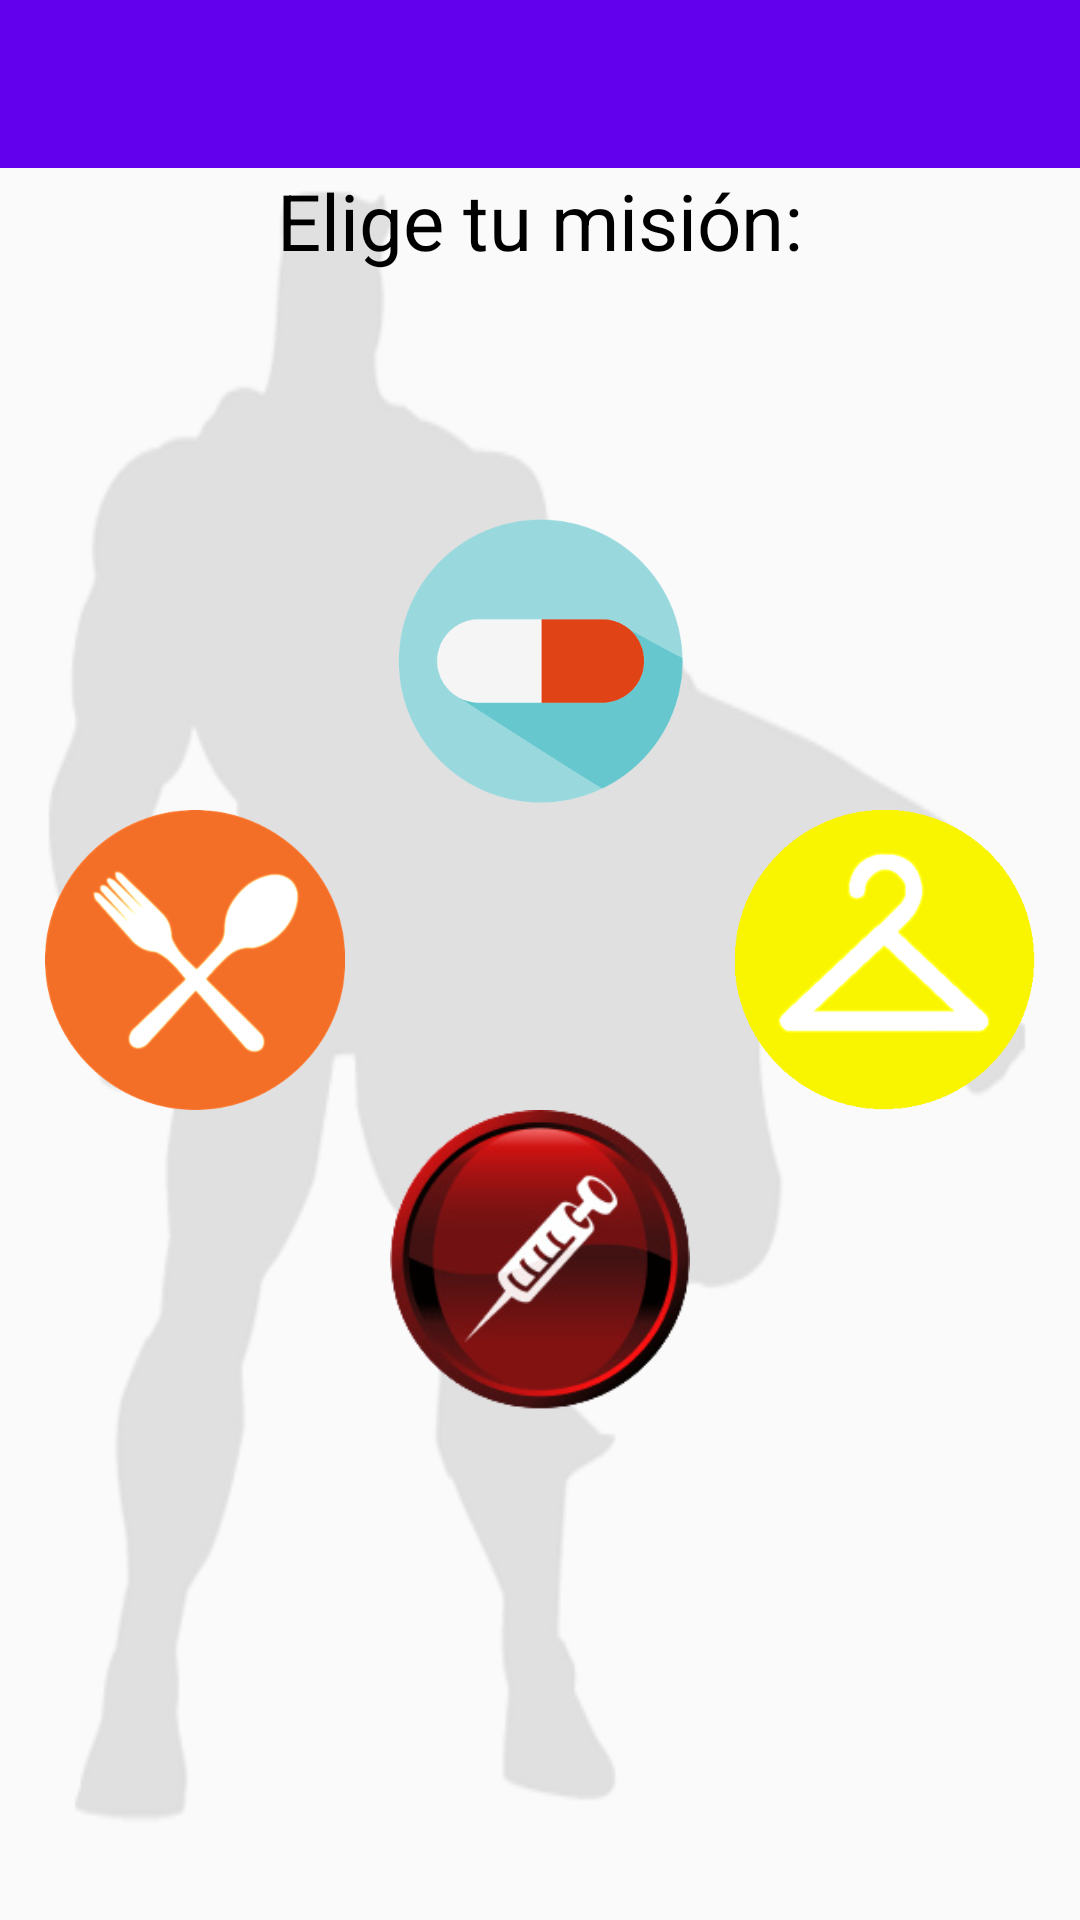

This screen was rendered from an Android layout file. Write that file and the resources it references.
<!-- AndroidManifest.xml: application theme AppTheme -->
<!-- res/layout/activity_principal.xml -->
<?xml version="1.0" encoding="utf-8"?>

<RelativeLayout xmlns:android="http://schemas.android.com/apk/res/android"
    xmlns:app="http://schemas.android.com/apk/res-auto"
    xmlns:tools="http://schemas.android.com/tools"
    android:layout_width="match_parent"
    android:layout_height="match_parent"
    android:fitsSystemWindows="true"
    android:background="@drawable/heroye"
    tools:context="com.heroes.nouveau.hackmap.Principal"
    android:textAlignment="center">

    <android.support.design.widget.AppBarLayout
        android:layout_width="match_parent"
        android:layout_height="wrap_content"
        android:id="@+id/barl"
        android:theme="@style/AppTheme.AppBarOverlay">

        <android.support.v7.widget.Toolbar
            android:id="@+id/toolbar"
            android:layout_width="match_parent"
            android:layout_height="?attr/actionBarSize"
            android:background="?attr/colorPrimary"
            app:popupTheme="@style/AppTheme.PopupOverlay" />

    </android.support.design.widget.AppBarLayout>

    <TextView
        android:layout_width="wrap_content"
        android:layout_height="wrap_content"
        android:text="Elige tu misión:"
        android:id="@+id/tit"
        android:textSize="26dp"
        android:layout_below="@+id/barl"
        android:textColor="#000000"
        android:layout_centerHorizontal="true"/>

    <ImageButton
        android:layout_width="100dp"
        android:layout_height="100dp"
        android:id="@+id/comidaP"
        android:layout_alignParentLeft="true"
        android:layout_marginLeft="15dp"
        android:layout_centerVertical="true"
        android:background="@drawable/foodyeah"
        android:onClick="aniBF"/>

    <ImageButton
        android:layout_width="100dp"
        android:layout_height="100dp"
        android:id="@+id/ropaP"
        android:layout_marginRight="15dp"
        android:layout_alignParentRight="true"
        android:layout_centerVertical="true"
        android:onClick="aniBC"
        android:background="@drawable/clotheyeah"/>
    <ImageButton
        android:layout_width="100dp"
        android:layout_height="100dp"
        android:id="@+id/saludP"
        android:background="@drawable/medica"
        android:layout_above="@+id/ropaP"
        android:onClick="aniBH"
        android:layout_centerHorizontal="true" />
    <ImageButton
        android:layout_width="100dp"
        android:layout_height="100dp"
        android:id="@+id/sangreP"
        android:background="@drawable/blood"
        android:layout_below="@+id/comidaP"
        android:layout_alignLeft="@+id/saludP"
        android:layout_alignStart="@+id/saludP"
        android:onClick="aniBB"/>

</RelativeLayout>
<!-- resources referenced by this layout -->
<resources>
  <!-- drawable blood: png bitmap (drawable-hdpi, 34956 bytes) -->
  <!-- drawable clotheyeah: png bitmap (drawable-hdpi, 7883 bytes) -->
  <!-- drawable foodyeah: png bitmap (drawable-xhdpi, 36169 bytes) -->
  <!-- drawable heroye: png bitmap (drawable-hdpi, 31724 bytes) -->
  <!-- drawable medica: png bitmap (drawable-hdpi, 24153 bytes) -->
  <style name="AppTheme.AppBarOverlay" parent="ThemeOverlay.AppCompat.Dark.ActionBar" />
  <style name="AppTheme.PopupOverlay" parent="ThemeOverlay.AppCompat.Light" />
  <style name="AppTheme" parent="Theme.AppCompat.Light.DarkActionBar">
          
          <item name="colorPrimary">@color/colorPrimary</item>
          <item name="colorPrimaryDark">@color/colorPrimaryDark</item>
          <item name="colorAccent">@color/colorAccent</item>
      </style>
  <!-- not gathered from this repository: default colours our renderer supplied (Android Studio template values) -->
  <color name="colorPrimary">#FF6200EE</color>
  <color name="colorPrimaryDark">#FF3700B3</color>
  <color name="colorAccent">#FF03DAC5</color>
</resources>
